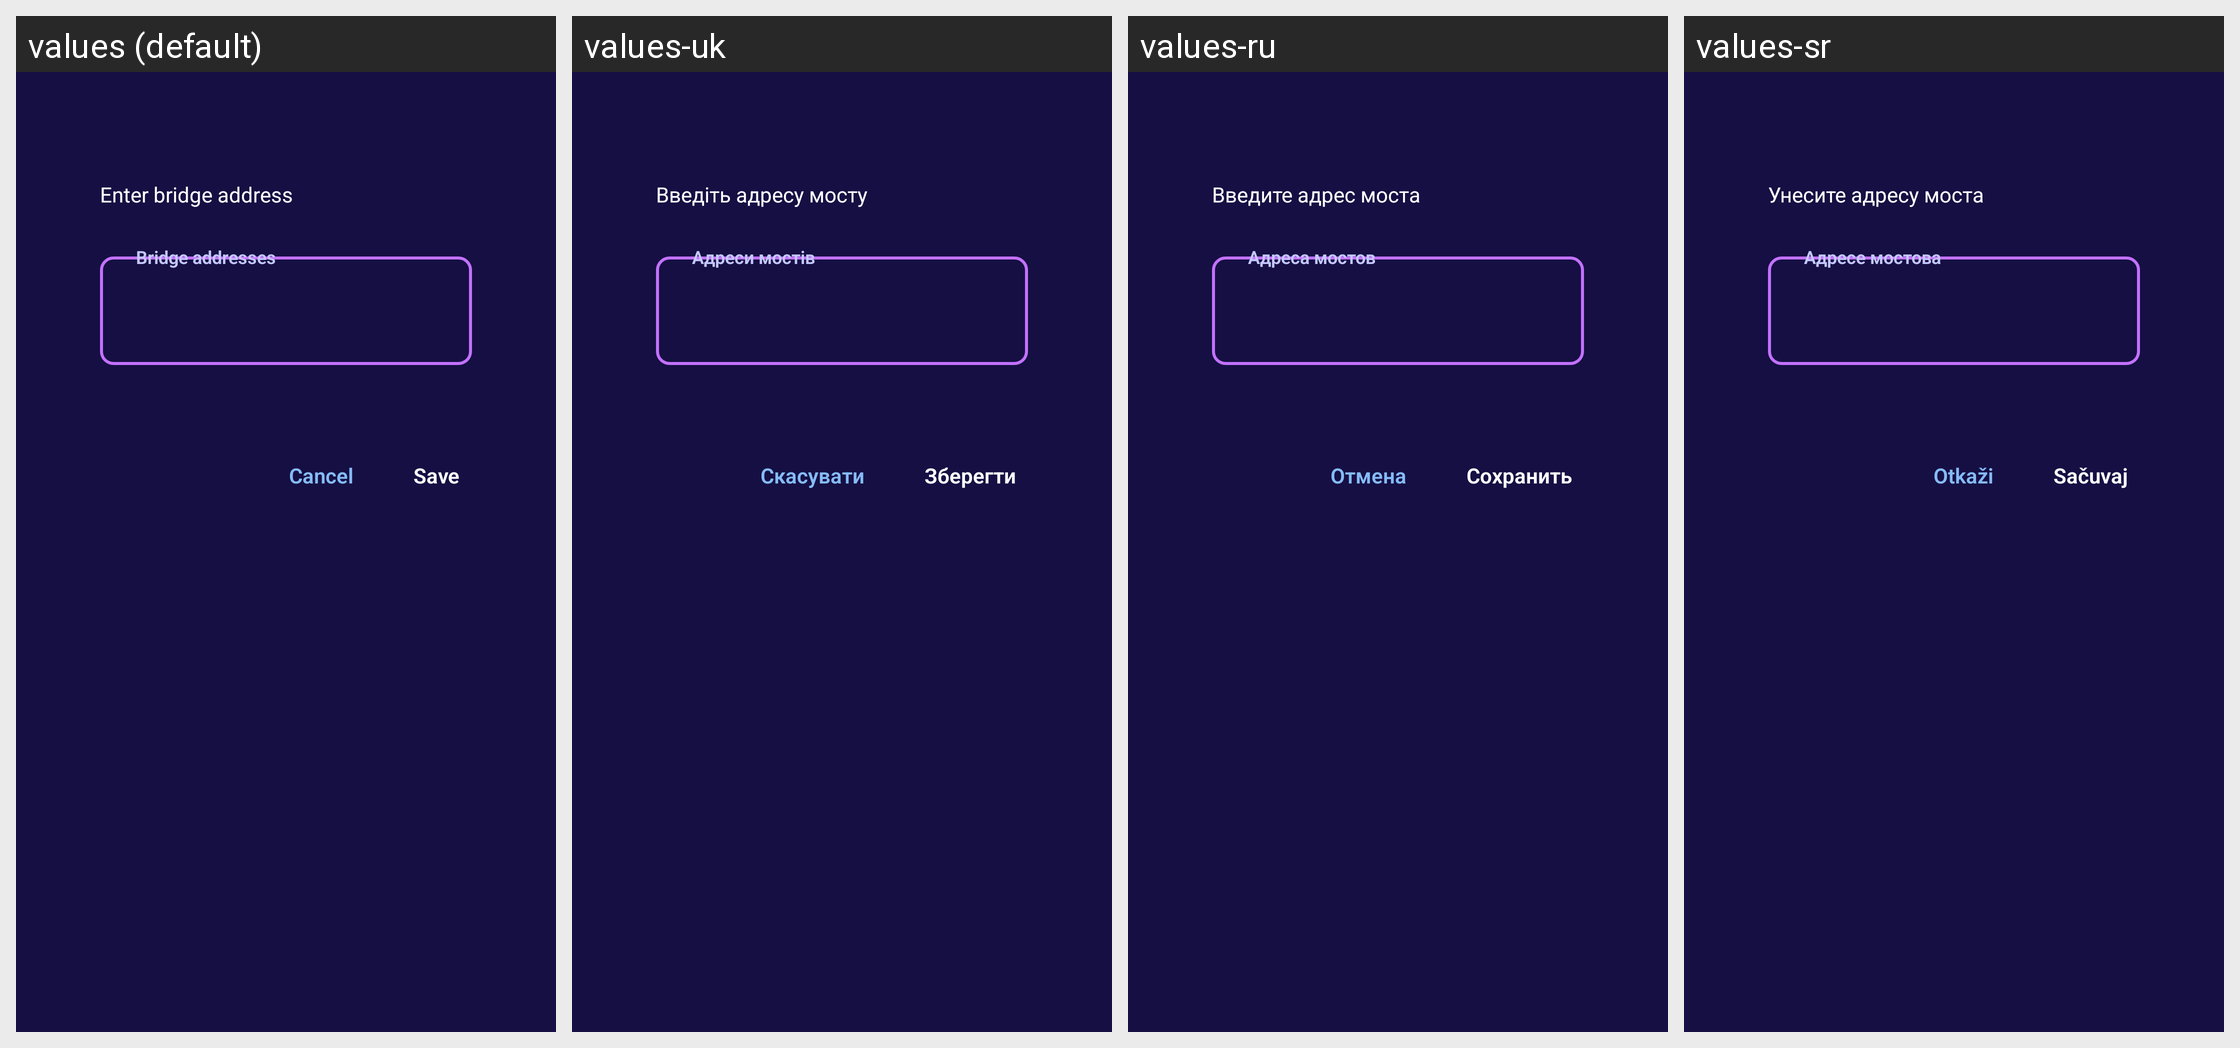

This grid shows one Android layout under several languages. Give, for every string resource on the screen, its name, the default text and each shown locale's text.
Android screen res/layout/fragment_bridges_dialog.xml rendered under 4 locales, left to right: values (default), values-uk, values-ru, values-sr. Device: Nexus 5 (rendered at 1080×1920; each locale shown at half size, 540×960, under a caption strip naming it); theme Theme.TorVPN.
Other locales in the repository, not shown: values-ar, values-be, values-bg, values-bn, values-ca, values-cs, values-de, values-el, values-es-rES, values-fa, values-fi, values-fr, values-ga-rIE, values-hu, values-is, values-it, values-ja, values-ka, values-mk, values-nl, values-pl, values-pt-rBR, values-pt-rPT, values-sk, values-sq, values-sv-rSE, values-sw, values-ta, values-th, values-tr, values-vi, values-zh-rCN, values-zh-rTW.
Strings drawn on this screen, with the default value and each locale's value (text and hints the layout hard-codes, and strings that could not be matched under every locale, appear in the picture but are not listed):

bridge_address
  values: Enter bridge address
  values-uk: Введіть адресу мосту
  values-ru: Введите адрес моста
  values-sr: Унесите адресу моста

bridge_addresses
  values: Bridge addresses
  values-uk: Адреси мостів
  values-ru: Адреса мостов
  values-sr: Адресе мостова

action_cancel
  values: Cancel
  values-uk: Скасувати
  values-ru: Отмена
  values-sr: Otkaži

action_save
  values: Save
  values-uk: Зберегти
  values-ru: Сохранить
  values-sr: Sačuvaj
